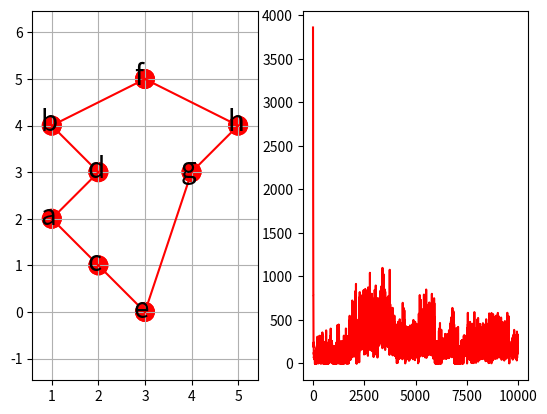

The matplotlib source for this figure:
#Hopfield求解TSP问题
import numpy as np
from matplotlib import pyplot as plt

# 两点之间距离
def distance(points):
    n = len(points)
    dist = np.zeros([n,n])
    for i in range(n):
        for j in range(n):
            dist[i,j] = np.sqrt((points[i,0]-points[j,0])**2 + (points[i,1]-points[j,1])**2)
    return dist

# 路径长度
def path_distance(path):
    dis = 0
    for i in range(len(path)-1):
        dis += dist[path[i]][path[i+1]]
    return dis

# du
def diff_U(V, dist):
    a = np.sum(V, axis=0) - 1
    b = np.sum(V, axis=1) - 1
    t1 = np.zeros((N, N))
    t2 = np.zeros((N, N))
    for i in range(N):
        for j in range(N):
            t1[i, j] = a[j]
    for i in range(N):
        for j in range(N):
            t2[j, i] = b[j]
    c_1 = V[:, 1:N]
    c_0 = np.zeros((N, 1))
    c_0[:, 0] = V[:, 0]
    c = np.concatenate((c_1, c_0), axis=1)
    c = np.dot(dist, c)
    return -A * (t1 + t2) - D * c

# update
def update_U(U, diff_U, step):
    update_U = U + diff_U * step
    return update_U

def update_V(U, U0):
    return 0.5 * (1 + np.tanh(U / U0))

# energy_function
def energy_func(V, dist):
    t1 = np.sum(np.power(np.sum(V, axis=0) - 1, 2))
    t2 = np.sum(np.power(np.sum(V, axis=1) - 1, 2))
    idx = [i for i in range(1, N)]
    idx = idx + [0]
    Vt = V[:, idx]
    t3 = dist * Vt
    t3 = np.sum(np.sum(np.multiply(V, t3)))
    e = 0.5 * (A * (t1 + t2) + D * t3)
    return e

def check_path(V):
    newV = np.zeros([N, N])
    route = []
    for i in range(N):
        mm = np.max(V[:, i])
        for j in range(N):
            if V[j, i] == mm:
                newV[j, i] = 1
                route += [j]
                break
    return route, newV

# 可视化画出哈密顿回路和能量趋势
def plot_route(points, path, energys):
    fig = plt.figure()
    # 绘制哈密顿回路
    ax1 = fig.add_subplot(121)
    plt.xlim(0, np.max(points[:,0]+1))
    plt.ylim(0, np.max(points[:,1]+1))
    for (start, end) in path:
        p1 = plt.Circle(points[start], 0.2, color='red')
        p2 = plt.Circle(points[end], 0.2, color='red')
        ax1.add_patch(p1)
        ax1.add_patch(p2)
        ax1.plot((points[start][0], points[end][0]), (points[start][1], points[end][1]), color='red')
        ax1.annotate(text=chr(97 + end), xy=points[end], xytext=(-8, -4), textcoords='offset points', fontsize=20)
    ax1.axis('equal')
    ax1.grid()
    # 绘制能量趋势图
    ax2 = fig.add_subplot(122)
    ax2.plot(np.arange(0, len(energys), 1), energys, color='red')
    plt.show()


if __name__ == '__main__':
    points = np.array([[1, 2], [1, 4], [2, 1], [2, 3], [3, 0], [3, 5], [4, 3], [5, 4]])
    dist = distance(points)
    print(dist)
    N = len(points)
    # 设置初始值
    A = N * N
    D = N / 2
    U0 = 0.0009
    step = 0.0001
    num_iter = 10000
    # 初始化
    U = 1 / 2 * U0 * np.log(N - 1) + (2 * (np.random.random((N, N))) - 1)
    V = update_V(U, U0)
    energys = np.array([0.0 for x in range(num_iter)])
    best_distance = np.inf
    best_route = []  # 最优路线
    H_path = []
    for n in range(num_iter):
        du = diff_U(V, dist)
        U = update_U(U, du, step)
        V = update_V(U, U0)
        energys[n] = energy_func(V, dist)
        route, newV = check_path(V)
        if len(np.unique(route)) == N:
            route.append(route[0])
            dis = path_distance(route)
            if dis < best_distance:
                H_path = []
                best_distance = dis
                best_route = route
                [H_path.append((route[i], route[i + 1])) for i in range(len(route) - 1)]
                print('第{}次迭代找到的次优解距离为：{}，能量为：{}，路径为：'.format(n, best_distance, energys[n]))
                [print(chr(97 + v), end=',' if i < len(best_route) - 1 else '\n') for i, v in enumerate(best_route)]
    if len(H_path) > 0:
        plot_route(points, H_path, energys)
    else:
        print('没有找到最优解')